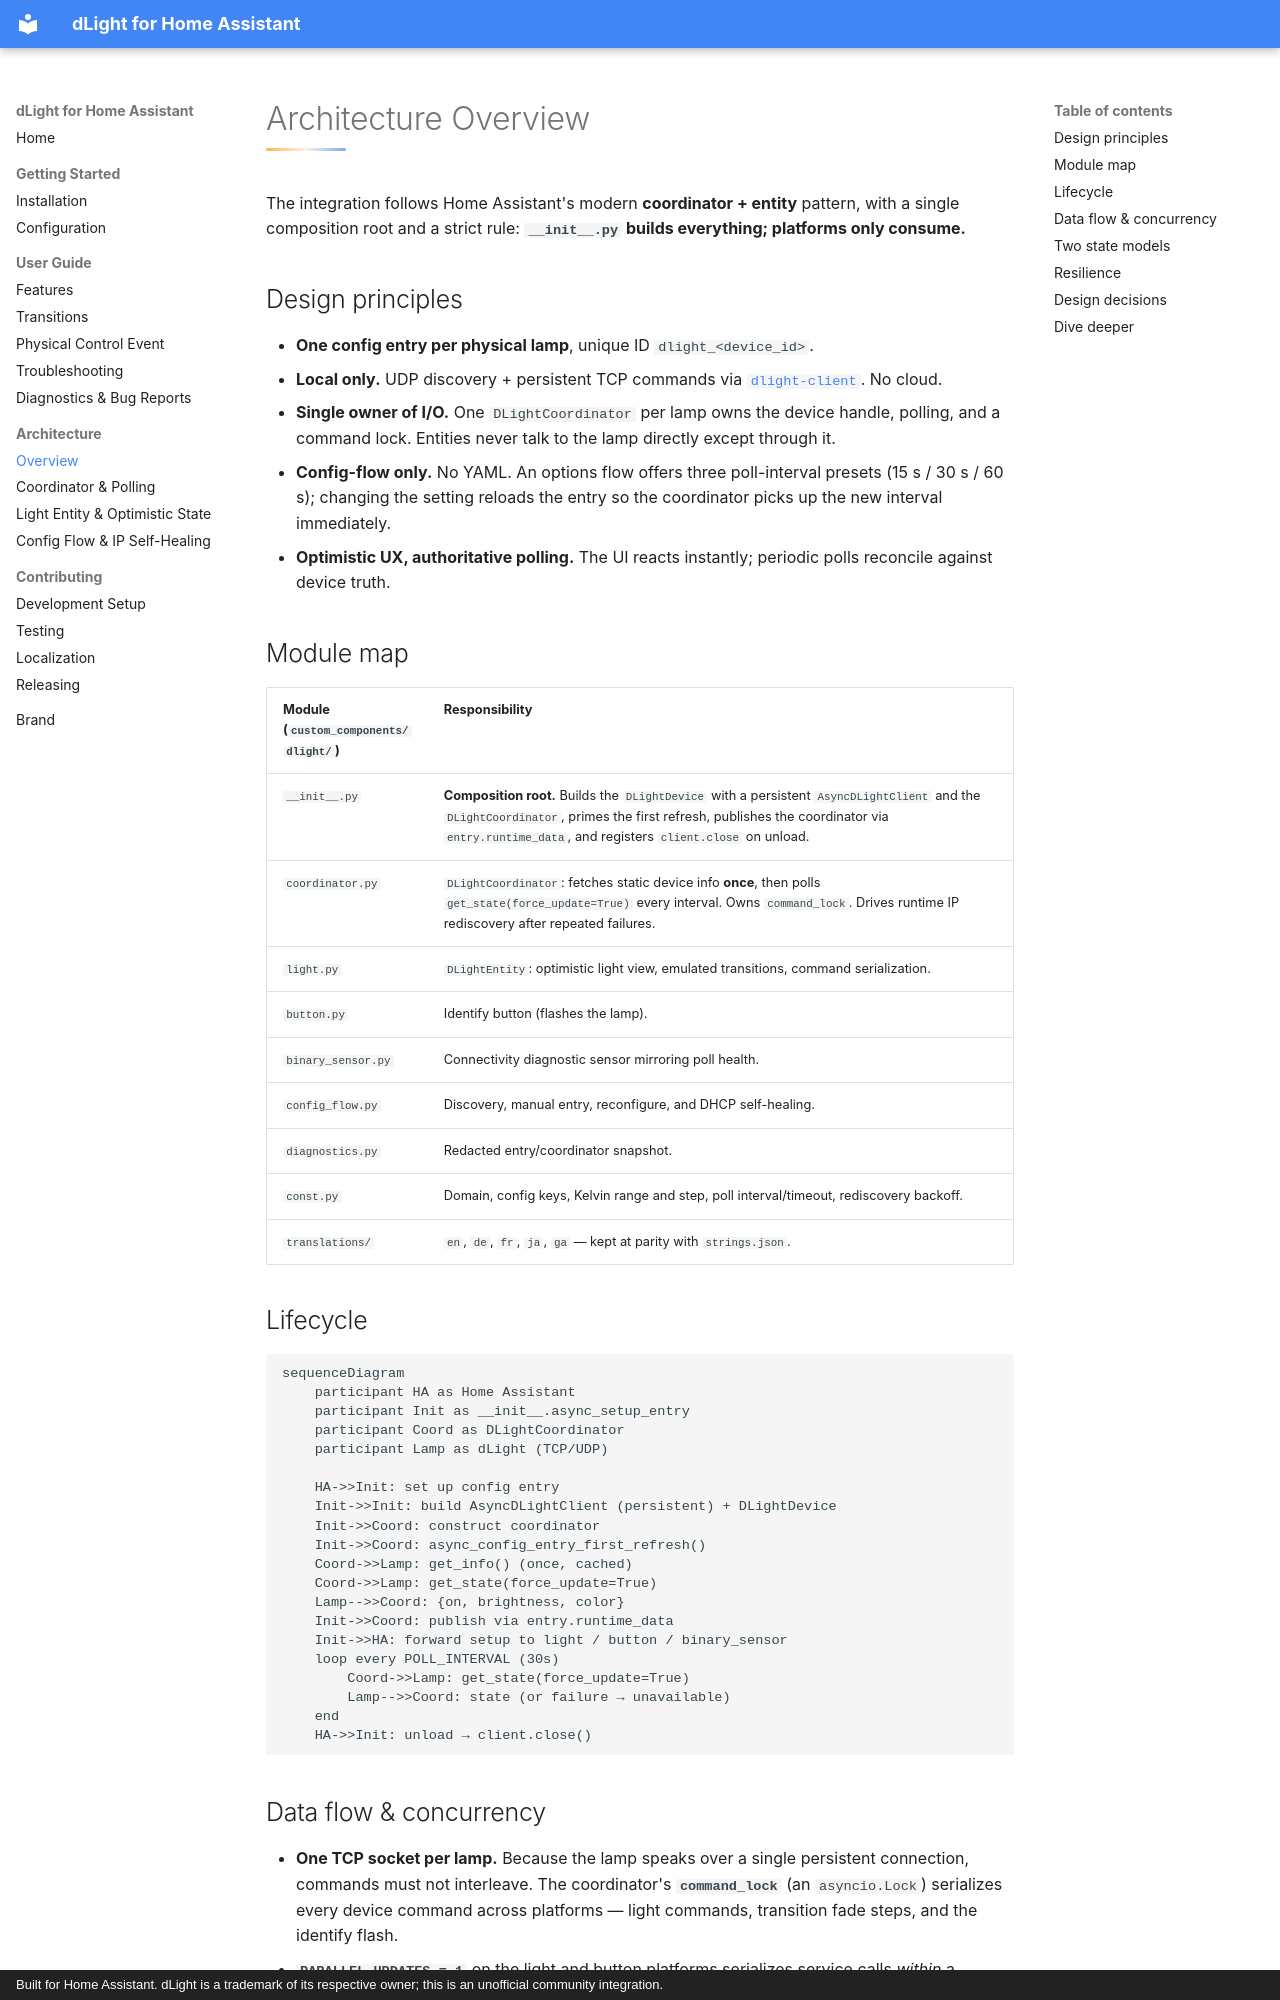

repository: Irishsmurf/dlight-hass · page: architecture/overview/index.html · generator: mkdocs · copyright: Built for Home Assistant. dLight is a trademark of its respective owner; this is an unofficial community integration.

# Architecture Overview

The integration follows Home Assistant's modern **coordinator + entity** pattern, with a single composition root and a strict rule: **`__init__.py` builds everything; platforms only consume.**

## Design principles

- **One config entry per physical lamp**, unique ID `dlight_<device_id>`.
- **Local only.** UDP discovery + persistent TCP commands via [`dlight-client`](https://pypi.org/project/dlight-client/). No cloud.
- **Single owner of I/O.** One `DLightCoordinator` per lamp owns the device handle, polling, and a command lock. Entities never talk to the lamp directly except through it.
- **Config-flow only.** No YAML. An options flow offers three poll-interval presets (15 s / 30 s / 60 s); changing the setting reloads the entry so the coordinator picks up the new interval immediately.
- **Optimistic UX, authoritative polling.** The UI reacts instantly; periodic polls reconcile against device truth.

## Module map

| Module (`custom_components/dlight/`) | Responsibility |
|---|---|
| `__init__.py` | **Composition root.** Builds the `DLightDevice` with a persistent `AsyncDLightClient` and the `DLightCoordinator`, primes the first refresh, publishes the coordinator via `entry.runtime_data`, and registers `client.close` on unload. |
| `coordinator.py` | `DLightCoordinator`: fetches static device info **once**, then polls `get_state(force_update=True)` every interval. Owns `command_lock`. Drives runtime IP rediscovery after repeated failures. |
| `light.py` | `DLightEntity`: optimistic light view, emulated transitions, command serialization. |
| `button.py` | Identify button (flashes the lamp). |
| `binary_sensor.py` | Connectivity diagnostic sensor mirroring poll health. |
| `config_flow.py` | Discovery, manual entry, reconfigure, and DHCP self-healing. |
| `diagnostics.py` | Redacted entry/coordinator snapshot. |
| `const.py` | Domain, config keys, Kelvin range and step, poll interval/timeout, rediscovery backoff. |
| `translations/` | `en`, `de`, `fr`, `ja`, `ga` — kept at parity with `strings.json`. |

## Lifecycle

```mermaid
sequenceDiagram
    participant HA as Home Assistant
    participant Init as __init__.async_setup_entry
    participant Coord as DLightCoordinator
    participant Lamp as dLight (TCP/UDP)

    HA->>Init: set up config entry
    Init->>Init: build AsyncDLightClient (persistent) + DLightDevice
    Init->>Coord: construct coordinator
    Init->>Coord: async_config_entry_first_refresh()
    Coord->>Lamp: get_info() (once, cached)
    Coord->>Lamp: get_state(force_update=True)
    Lamp-->>Coord: {on, brightness, color}
    Init->>Coord: publish via entry.runtime_data
    Init->>HA: forward setup to light / button / binary_sensor
    loop every POLL_INTERVAL (30s)
        Coord->>Lamp: get_state(force_update=True)
        Lamp-->>Coord: state (or failure → unavailable)
    end
    HA->>Init: unload → client.close()
```
